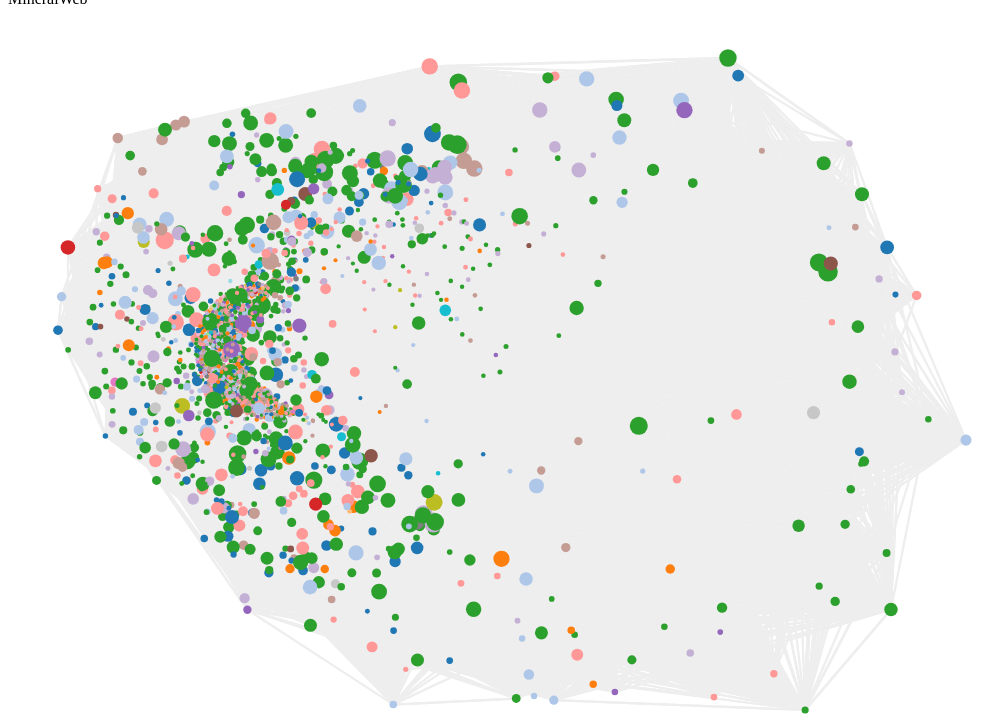
D3 v3 page, settled after 480 driven frames (8 s of simulated time); the page loaded 1 data file(s).


// ── js/load.js
function getAtoms(formula) {
  function removeDuplicates(list) {
    var found = {};
    return list.filter(function(elem) {
      if (found.hasOwnProperty(elem)) {
        return false;
      } else {
        found[elem] = true;
        return true;
      }
    });
  }


  var atoms = []
  var regex = /[A-Z][a-z]?(\+*|-*)/g;

  matches = formula.match(regex);

  if (matches !== null) {
    for (var i=0; i<matches.length; i++) {
      var raw = matches[i];
      var ion = "";

      posIon = raw.match(/\+/g);
      negIon = raw.match(/\-/g);

      var clean = raw.replace(/[-+]/g,"");

      if (posIon!==null && posIon.length) ion = ""+posIon.length+"+";
      if (negIon!==null && negIon.length) ion = ""+negIon.length+"-";

      atoms.push(clean+ion);
    }
  }

  atoms = removeDuplicates(atoms);
  return atoms;
}


function calcSimilarity(node1, node2) {
  var sim = 0;

  for (var i=0; i<node1["atoms"].length; i++) {
    if (node2["atoms"].indexOf(node1["atoms"][i])>=0) sim += 1;
  }

  return sim;
};


function makeEdges(nodes) {
  var threshold = 3;

  var edges = [];
  for (var i=0; i<nodes.length; i++) {
    for (var j=0; j<nodes.length; j++) {
      var similarity = calcSimilarity(nodes[i], nodes[j]);
      if (similarity>threshold) {
        edges.push({"source":i, "target":j, "value":similarity});
      }
    }
  }

  return edges;
}

var colorGen = d3.scale.category20();
var numColors = 0;
var colors = {};
function getColor(d) {
  if (! colors.hasOwnProperty(d["system"])) {
    var newColor = colorGen(numColors++);
    colors[d["system"]] = newColor;
  }
  return colors[d["system"]];
}


function makeGraph(nodes, edges, containerId) {
  var numGraphIterations = 20;

  var width = document.getElementById(containerId).clientWidth;
  var height = document.getElementById(containerId).clientHeight;

  var force = d3.layout.force()
                .gravity(10)
                .size([width, height]);


  force.nodes(nodes)
       .links(edges)


  force.start();
  for (var i = numGraphIterations ; i>0; i--) force.tick();
  force.stop();

  applyPageRank(nodes, edges);

  var svg = d3.select("#"+containerId).append("svg")
              .attr("width", width)
              .attr("height", height);

  var linkElems = svg.selectAll(".link")
      .data(edges)
      .enter().append("line")
      .attr("class", "link")
      .style("stroke", "#eee")
      .style("stroke-width", function(d){ return Math.sqrt(d.value) });

  var nodeElems = svg.selectAll(".node")
      .data(nodes)
      .enter().append("circle")
      .attr("class", "node")
      .style("fill", function(d) { return getColor(d) })
      .attr("r", function(d) { return d.value } );

  nodeElems.append("title")
           .text(function(d) { return d.mineral; });

  var minX = Infinity;
  var minY = Infinity;
  var maxX = 0;
  var maxY = 0;
  for (var i=0; i<nodes.length; i++) {
    var node = nodes[i];
    if (minX>node.x) minX = node.x;
    if (maxX<node.x) maxX = node.x;
    if (minY>node.y) minY = node.y;
    if (maxY<node.y) maxY = node.y;
  }

  var padding = 50;
  function normX(x) { return (x-minX)/(maxX-minX)*(width-2*padding)+padding; }
  function normY(y) { return (y-minY)/(maxY-minY)*(height-2*padding)+padding; }

  nodeElems.attr("transform", function(d) {
    return "translate(" + normX(d.x) + "," + normY(d.y) + ")";
  });

  linkElems.attr("x1", function(d) { return normX(d.source.x) });
  linkElems.attr("x2", function(d) { return normX(d.target.x) });
  linkElems.attr("y1", function(d) { return normY(d.source.y) });
  linkElems.attr("y2", function(d) { return normY(d.target.y) });

}


d3.csv("data/compositions.csv", function(csv) {
  var currentId = 0;

  csv = csv.map(function(row) {
    try {
      row["atoms"] = getAtoms(row["formula"]);
      row["id"] = currentId++;
      return row;
    } catch (err) {
      return undefined;
    }
  });

  csv = csv.filter(function(row) {
    return row!==undefined;
  });

  //TODO: Debugging
  csv = csv.slice(0,2000);

  var edges = makeEdges(csv);

  makeGraph(csv, edges, "graphContainer");

});

// ── js/pageRank.js
function PageRankFormula(n, weightedSum){
  //Let n === number of nodes total
  var d = 0.85; // "Damping Factor" -- commonly set to 85%.
  return (1-d)/n + d*weightedSum;
}

function makeAdjacencyDict(nodes, edges) {

  adjacency = {};

  // Prepare the empty adjacencies.
  for (var i=0; i < nodes.length; i++) {
    var node = nodes[i];

    if (! adjacency.hasOwnProperty(node.id)) {
      adjacency[node.id] = [];
    }

  }

  for (var i=0; i < edges.length; i++) {
    var edge = edges[i]
    adjacency[edge.source.id].push(edge.target.id);
  }

  return adjacency;
}

function applyPageRank(nodes, edges){
  //Variable Setup.
  var num_nodes = nodes.length;
  var outgoingEdges = makeAdjacencyDict(nodes, edges);
  var numIterations = 3;
  var oldWeights = {};
  var incomingEdges = Array.apply([], Array( nodes.length)).map(
          function () { return [] }
        );

  //Find all the nodes that link to a specific node.
  for (var i=0; i < nodes.length; i++){
    var nodeID = nodes[i]["id"];
    var nodeEdges = outgoingEdges[nodeID];
    var nodeID = nodes[i]["degree"] = nodeEdges.length;

    //Just to make sure each node is accounted for...
    if (incomingEdges[nodeID]===undefined){
      incomingEdges[nodeID] = [];
    }

    for (var j=0; j < nodeEdges.length ; j++){
      var otherNode = nodeEdges[j];

      if (incomingEdges[otherNode]===undefined){
        incomingEdges[otherNode] = [];
      }

      incomingEdges[otherNode].push(nodeID);
    }
  }




  //Initiate the weights as just the probability of choosing any random node.
  var initialProb = 1/parseFloat(nodes.length);
  for (var i=0; i < nodes.length; i++){
    var node = nodes[i];
    oldWeights[node["id"]] = initialProb;
  }


  for (var i=1; i<= numIterations; i++){
    //Variable Setup.
    var currentWeights = {};

    for (var j=0; j < nodes.length ; j++){
      //Varjable Setup.
      var node = nodes[j];
      var nodeIncoming = incomingEdges[node["id"]];
      var oldWeight = oldWeights[node["id"]];
      var sumOut = 0;

      for (var k=0; k < nodeIncoming.length ; k++){
        //Variable Setup.
        var otherName = nodeIncoming[k];
        var otherWeight = oldWeights[otherName];
        var otherOutgoing = outgoingEdges[otherName];
        var outgoingLength = otherOutgoing.length;
        if (outgoingLength==0){
          outgoingLength = num_nodes;
        }

        sumOut+=oldWeights[otherName]/outgoingLength;
      }

      var PageRankResult = PageRankFormula(nodes.length, sumOut);
      currentWeights[node["id"]] = PageRankResult;
    }


    //Clone the last object rather than simply copy a reference to it.
    var oldWeights = JSON.parse(JSON.stringify(currentWeights));
  }

  var maxRank = 10,
      minRank = 2;

  localMinRank = Infinity;
  localMaxRank = 0;
  for (var i=0; i < nodes.length ; i++){
    rank = currentWeights[nodes[i].id];
    if (localMinRank>rank) localMinRank=rank;
    if (localMaxRank<rank) localMaxRank=rank;
  }

  //Set each node to have the value of its weight.
  for (var i=0; i < nodes.length ; i++){
    var node = nodes[i];
    //Scale each node so graph size doesn't affect the visuals too much.
    var rank = currentWeights[node["id"]];
    var normRank = (rank-localMinRank)/(localMaxRank-localMinRank)
    node["value"] = normRank*(maxRank-minRank)+minRank;
  }
}


### data: data/compositions.csv
mineral, formula, system
ABELSONITE, C31H32N4Ni, A
ABENAKIITE-(Ce), Na26(Ce|Nd|La|Pr|Th|Sm)6(SiO3)6(PO4)6(CO…, R
ABERNATHYITE, K2(UO2)2(AsO4)2.8H2O, Q
ABHURITE, Sn++21Cl16(OH)14O6, R
ABRAMOVITE, Pb2SnInBiS7, A ps Q
ABSWURMBACHITE, Cu++Mn+++6SiO12, Q
ACANTHITE, Ag2S, M
ACETAMIDE, CH3CONH2, R
ACHAVALITE, (?), FeSe, R
ACTINOLITE, []Ca2(Mg|Fe++)5Si8O22(OH)2, M
ACUMINITE, SrAlF4(OH).H2O, M
ADAMITE, Zn2(AsO4)(OH), O/M
ADAMSITE-(Y), NaY(CO3)2.6H2O, A
ADELITE, CaMg(AsO4)(OH), O
ADMONTITE, MgB6O10.7H2O, M
ADOLFPATERAITE, K(UO2)(SO4)(OH).H2O, M
ADRANOSITE-(Al), (NH4)4NaAl2(SO4)4(OH)2Cl, Q
ADRANOSITE-(Fe), (NH4)4NaFe2(SO4)4Cl(OH)2, Q
AEGIRINE, NaFe+++Si2O6, M
AEGIRINEAUGITE, (AEGIRINE-AUGITE), (?), (Ca|Na)(Mg|Fe++|Fe+++)Si2O6, M
AENIGMATITE, Na2Fe++5Ti++++Si6O20, A
AERINITE, (Ca5|1Na0|5)(Fe+++AlFe++1|7Mg0|3)(Al5|1M…, H
AERUGITE, Ni17As6O32, R
AESCHYNITE-(Ce), (Ce|Ca|Fe|Th)(Ti|Nb)2(O|OH)6, O
AESCHYNITE-(Nd), (Nd|Ce|Ca)(Ti|Nb)2(O|OH)6, O
AESCHYNITE-(Y), (Y|Ca|Fe|Th)(Ti|Nb)2(O|OH)6, O
AFGHANITE, (Na|Ca|K)8(Si|Al)12O24(SO4|Cl|CO3)3.H2O, H
AFMITE, Al3(OH)4(H2O)3(PO4)(PO3OH)úH2O, A
AFWILLITE, Ca3Si2O4(OH)6, M
AGAITE, Pb3Cu++Te++++++O5(OH)2(CO3), O
AGAKHANOVITE-(Y), (YCa)[]2KBe3Si12O30, H
AGARDITE-(Ce), (Ce|Ca|La)Cu6(AsO4)3(OH)6.3H2O, H
AGARDITE-(Dy), (?), (Dy|La|Ca)Cu6(AsO4)3(OH)6.3H2O, (?), H
AGARDITE-(La), (La|Ca)Cu6(AsO4)3(OH)6.3H2O, H
AGARDITE-(Nd), (Nd|La|Y)Cu6(AsO4)3(OH)6.3H2O, H
AGARDITE-(Y), (Y|Ca)Cu6(AsO4)3(OH)6.3H2O, H
AGRELLITE, NaCa2Si4O10F, A
AGRICOLAITE, K4(UO2)(CO3)3, M
AGRINIERITE, K2(Ca|Sr)(UO2)6O6(OH)4.5H2O, O
AGUILARITE, Ag4SeS, O
AHEYLITE, (Fe++|Zn)Al6(PO4)4(OH)8.4H2O, A
AHLFELDITE, (Ni|Co)SeO3.2H2O, M
AHRENSITE, Fe2SiO4, C
AIKINITE, PbCuBiS3, O
AIOLOSITE, Na4Bi+++(SO4)3Cl, H
AJOITE, (K|Na)Cu++7AlSi9O24(OH)6.3H2O, A
AKAGANEITE, beta-Fe+++(O|OH|Cl), M ps Q
AKAOGIITE, TiO2, M
AKATOREITE, (Mn++|Fe++)9Al2Si8O24(OH)8, A
AKDALAITE, 4Al2O3.H2O, H
AKERMANITE, Ca2MgSi2O7, Q
AKHTENSKITE, epsilon-Mn++++O2, H
AKIMOTOITE, (Mg|Fe++)(SiO3), R
AKLIMAITE, Ca4[Si2O5(OH)2](OH|F)4.5H2O, M
AKROCHORDITE, Mn++4Mg(AsO4)2(OH)4.4H2O, M
AKSAITE, MgB6O7(OH)6.2H2O, O
AKTASHITE, Cu6Hg3As4S12, A
ALABANDITE, Mn++S, C
ALACRANITE, As8S9, M
ALAMOSITE, PbSiO3, M
... 4,874 more rows